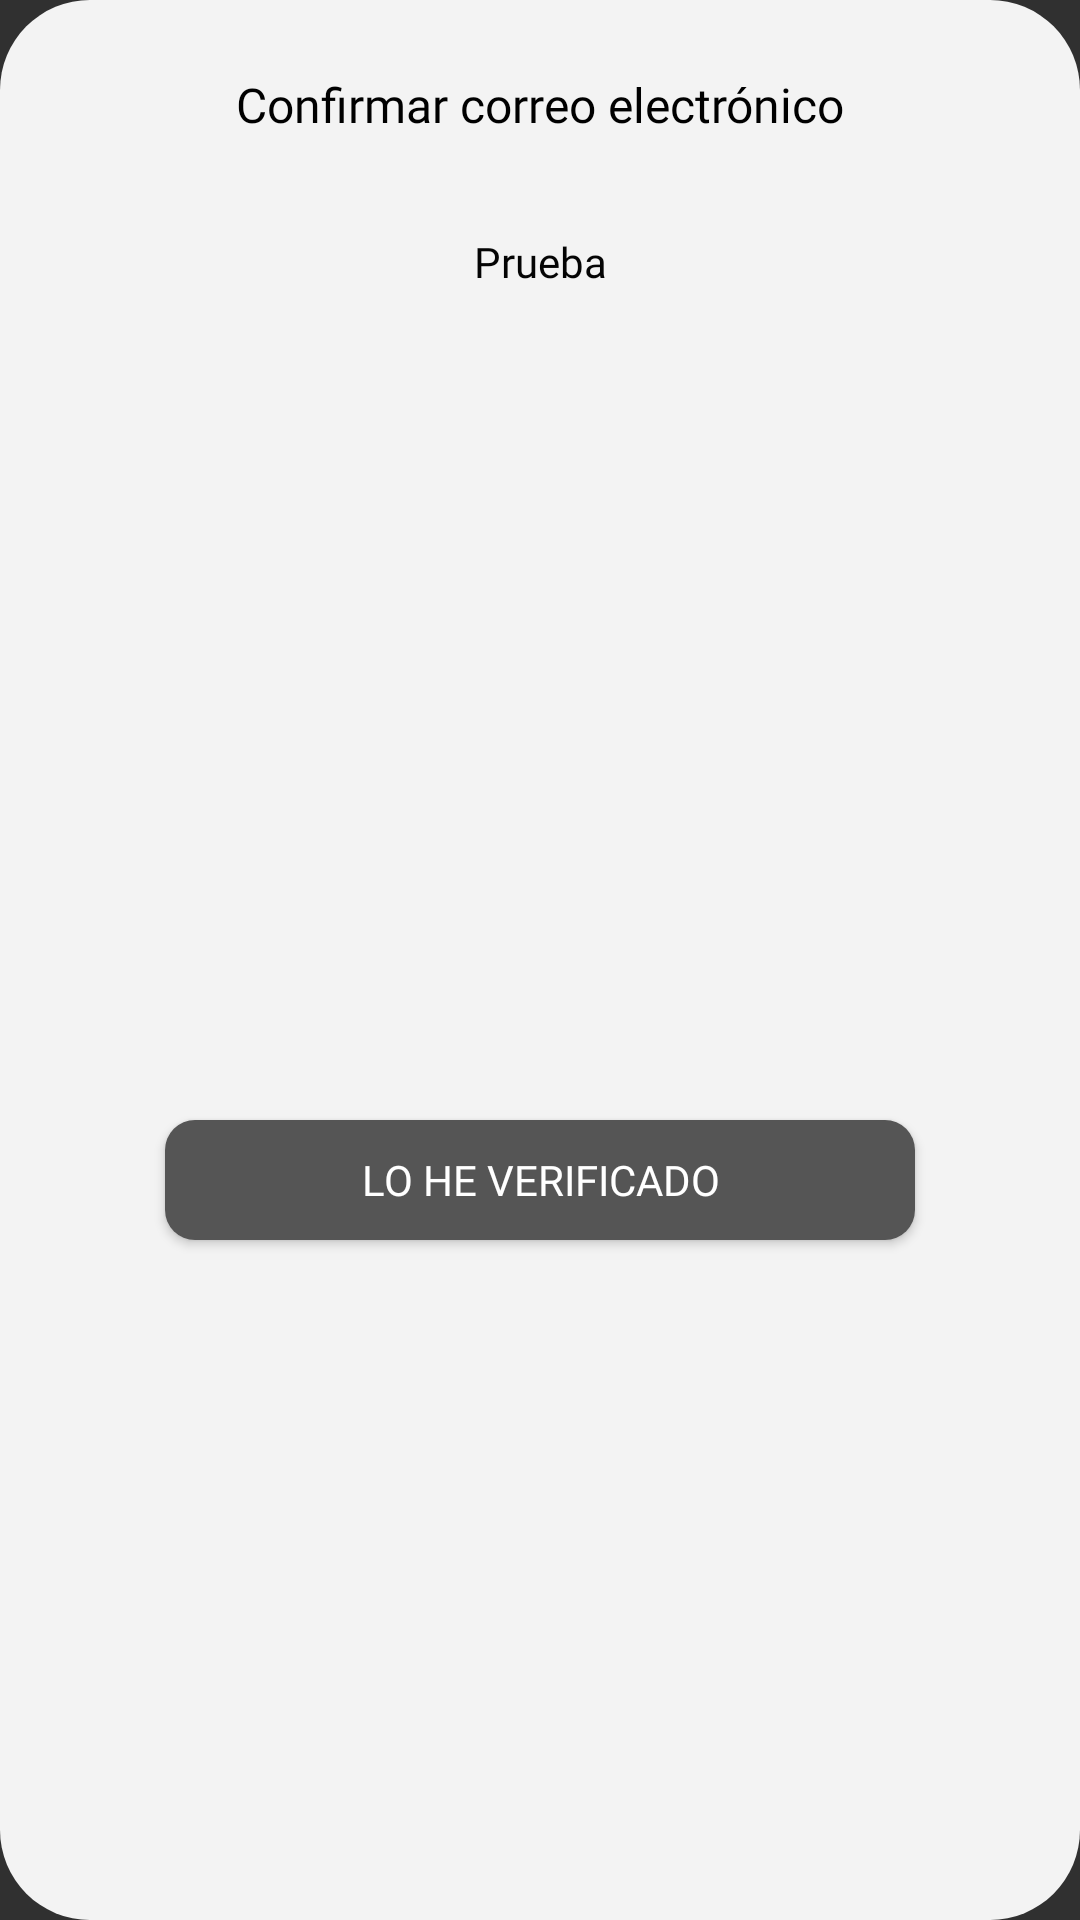

Write the Android layout XML for this screen, with the resource values it uses.
<!-- AndroidManifest.xml: application theme Theme.Design.NoActionBar -->
<!-- res/layout/correo_no_verificado.xml -->
<?xml version="1.0" encoding="utf-8"?>
<androidx.constraintlayout.widget.ConstraintLayout xmlns:android="http://schemas.android.com/apk/res/android"
    xmlns:app="http://schemas.android.com/apk/res-auto"
    xmlns:tools="http://schemas.android.com/tools"
    android:layout_width="wrap_content"
    android:layout_height="wrap_content"
    android:background="@drawable/borders_redondos_dialog">

    <TextView
        android:id="@+id/textView2"
        android:layout_width="wrap_content"
        android:layout_height="wrap_content"
        android:layout_marginLeft="60dp"
        android:layout_marginTop="24dp"
        android:layout_marginRight="60dp"
        android:fontFamily="@font/lucidagrandebold"
        android:text="@string/confirmarCorreo"
        android:textColor="@color/black"
        android:textSize="16sp"
        app:layout_constraintEnd_toEndOf="parent"
        app:layout_constraintStart_toStartOf="parent"
        app:layout_constraintTop_toTopOf="parent" />

    <Button
        android:id="@+id/verificado"
        android:layout_width="250dp"
        android:layout_height="40dp"
        android:layout_marginTop="80dp"
        android:layout_marginBottom="30dp"
        android:background="@drawable/bordes_redondos_botton"
        android:backgroundTint="#555555"
        android:fontFamily="@font/lucidagrande"
        android:text="lo he verificado"
        android:textSize="14sp"
        app:layout_constraintBottom_toBottomOf="parent"
        app:layout_constraintEnd_toEndOf="parent"
        app:layout_constraintStart_toStartOf="parent"
        app:layout_constraintTop_toBottomOf="@+id/textView10" />

    <TextView
        android:id="@+id/textView10"
        android:layout_width="290dp"
        android:layout_height="wrap_content"
        android:layout_marginTop="32dp"
        android:fontFamily="@font/lucidagrande"
        android:text="@string/correoEnviado"
        android:textAlignment="center"
        android:textColor="#040404"
        android:textSize="14sp"
        app:layout_constraintEnd_toEndOf="parent"
        app:layout_constraintStart_toStartOf="parent"
        app:layout_constraintTop_toBottomOf="@+id/textView2" />
</androidx.constraintlayout.widget.ConstraintLayout>
<!-- resources referenced by this layout -->
<resources>
  <color name="black">#FF000000</color>
  <!-- drawable borders_redondos_dialog (drawable) -->
  <?xml version="1.0" encoding="utf-8"?>
  <selector xmlns:android="http://schemas.android.com/apk/res/android">
  
      <item >
          <shape android:shape="rectangle"  >
              <corners android:radius="30dp" />
              <solid android:color="#F3F3F3"/>
              <padding android:left="10dp" android:right="10dp" ></padding>
              
          </shape>
      </item>
  
  </selector>
  <!-- drawable bordes_redondos_botton (drawable) -->
  <?xml version="1.0" encoding="utf-8"?>
  <selector xmlns:android="http://schemas.android.com/apk/res/android">
  
          <item >
              <shape android:shape="rectangle"  >
                  <corners android:radius="10dp" />
                  <solid android:color="#F3F3F3"/>
                  <padding android:left="10dp" android:right="10dp" ></padding>
                  
              </shape>
          </item>
  
  </selector>
  <string name="confirmarCorreo">Confirmar correo electrónico</string>
  <string name="correoEnviado">Prueba</string>
</resources>
